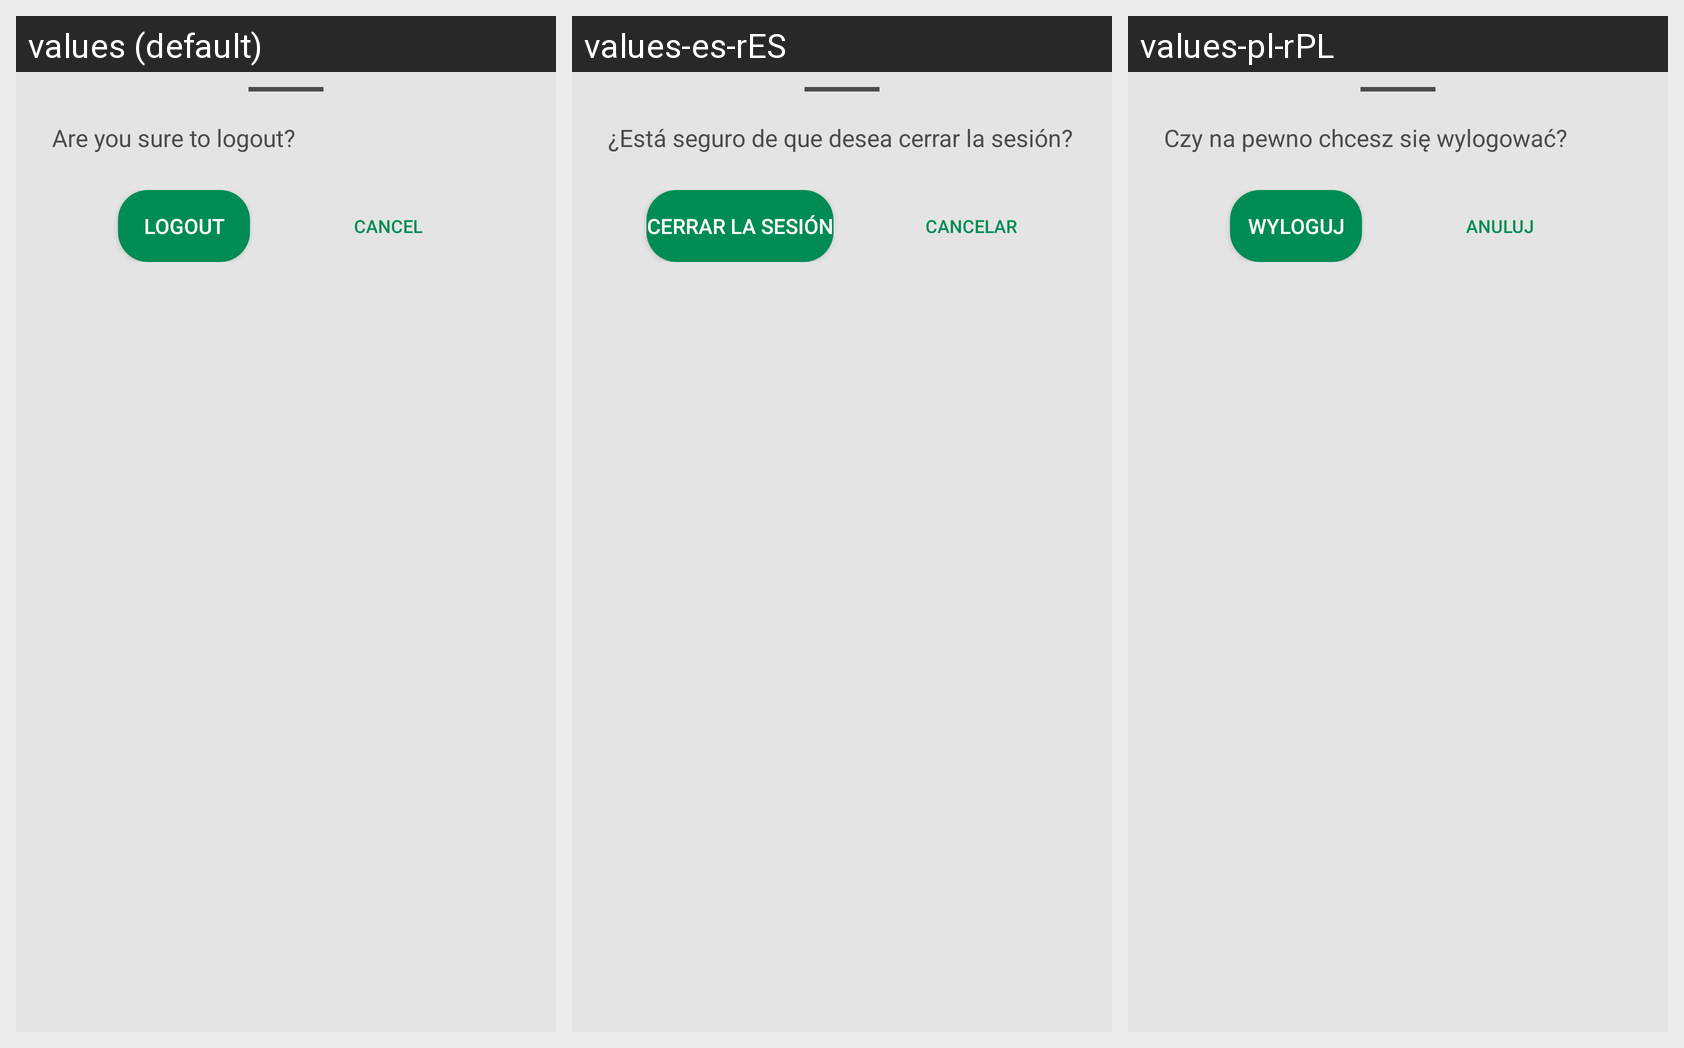

This grid shows one Android layout under several languages. Give, for every string resource on the screen, its name, the default text and each shown locale's text.
Android screen res/layout/dialog_logout.xml rendered under 3 locales, left to right: values (default), values-es-rES, values-pl-rPL. Device: Nexus 5 (rendered at 1080×1920; each locale shown at half size, 540×960, under a caption strip naming it); theme Theme.BuddyFinder.
Strings drawn on this screen, with the default value and each locale's value (text and hints the layout hard-codes, and strings that could not be matched under every locale, appear in the picture but are not listed):

logout_info
  values: Are you sure to logout?
  values-es-rES: ¿Está seguro de que desea cerrar la sesión?
  values-pl-rPL: Czy na pewno chcesz się wylogować?

logout
  values: Logout
  values-es-rES: Cerrar la sesión
  values-pl-rPL: Wyloguj

reject
  values: Cancel
  values-es-rES: Cancelar
  values-pl-rPL: Anuluj
